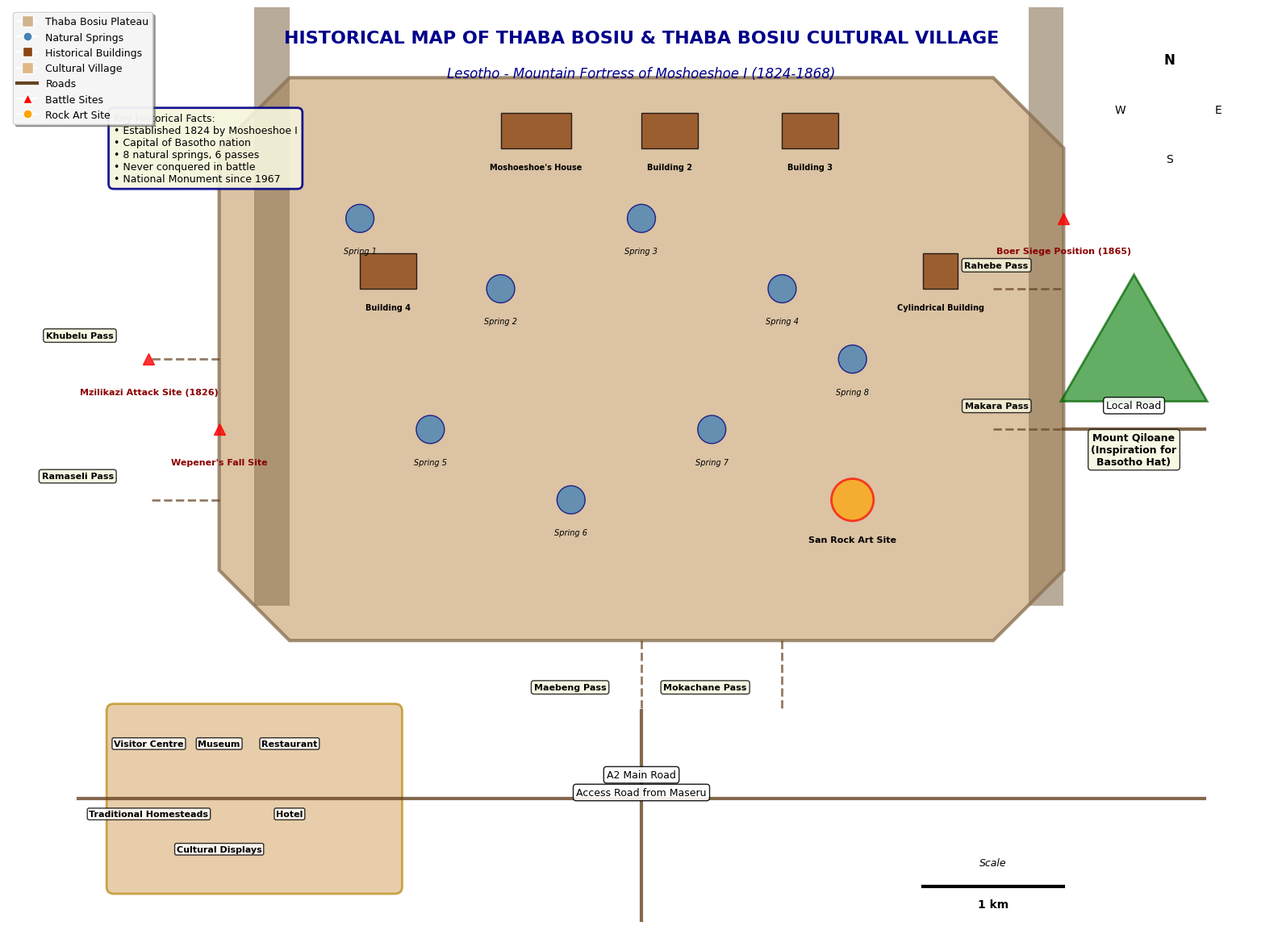

This chart was generated by the following Python code:
import matplotlib.pyplot as plt
import matplotlib.patches as patches
from matplotlib.patches import Circle, Rectangle, Polygon, FancyBboxPatch
import numpy as np
from matplotlib.lines import Line2D
import matplotlib.font_manager as fm

# Set up the figure with professional styling
plt.style.use('default')
fig, ax = plt.subplots(1, 1, figsize=(16, 12), dpi=300)

# Define colors for historical map aesthetic
colors = {
    'plateau': '#D2B48C',  # Tan for sandstone plateau
    'cliffs': '#8B7355',   # Dark brown for cliffs
    'roads': '#654321',    # Brown for roads
    'buildings': '#8B4513', # Saddle brown for buildings
    'water': '#4682B4',    # Steel blue for water springs
    'cultural_village': '#DEB887',  # Burlywood for cultural village
    'vegetation': '#228B22', # Forest green for vegetation
    'landmarks': '#B8860B', # Dark goldenrod for landmarks
    'text_bg': '#F5F5DC'   # Beige for text background
}

# Create the main Thaba Bosiu plateau (flat-topped mountain)
plateau_coords = [
    (3, 4), (13, 4), (14, 5), (14, 11), (13, 12), (3, 12), (2, 11), (2, 5)
]
plateau = Polygon(plateau_coords, closed=True, facecolor=colors['plateau'], 
                 edgecolor=colors['cliffs'], linewidth=3, alpha=0.8)
ax.add_patch(plateau)

# Add cliff indicators around the plateau
cliff_positions = [(2.5, 4.5), (13.5, 4.5), (13.5, 11.5), (2.5, 11.5)]
for pos in cliff_positions:
    cliff = Rectangle(pos, 0.5, 7, facecolor=colors['cliffs'], alpha=0.6)
    ax.add_patch(cliff)

# Add the six historical passes with labels
passes = {
    'Khubelu Pass': [(2, 8), (1, 8)],
    'Ramaseli Pass': [(2, 6), (1, 6)],
    'Maebeng Pass': [(8, 4), (8, 3)],
    'Mokachane Pass': [(10, 4), (10, 3)],
    'Makara Pass': [(13, 7), (14, 7)],
    'Rahebe Pass': [(13, 9), (14, 9)]
}

for pass_name, coords in passes.items():
    ax.plot([coords[0][0], coords[1][0]], [coords[0][1], coords[1][1]], 
            color=colors['roads'], linewidth=2, linestyle='--', alpha=0.7)
    ax.text(coords[1][0]-0.5, coords[1][1]+0.3, pass_name, 
            fontsize=8, ha='right', fontweight='bold',
            bbox=dict(boxstyle='round,pad=0.3', facecolor=colors['text_bg'], alpha=0.8))

# Add eight water springs on the plateau
springs = [
    (4, 10), (6, 9), (8, 10), (10, 9),
    (5, 7), (7, 6), (9, 7), (11, 8)
]
for i, spring in enumerate(springs):
    spring_circle = Circle(spring, 0.2, facecolor=colors['water'], 
                          edgecolor='navy', linewidth=1, alpha=0.8)
    ax.add_patch(spring_circle)
    ax.text(spring[0], spring[1]-0.5, f'Spring {i+1}', 
            fontsize=7, ha='center', style='italic')

# Add Moshoeshoe I's stone buildings (historical compound)
moshoeshoe_buildings = [
    {'pos': (6, 11), 'size': (1, 0.5), 'label': "Moshoeshoe's House"},
    {'pos': (8, 11), 'size': (0.8, 0.5), 'label': 'Building 2'},
    {'pos': (10, 11), 'size': (0.8, 0.5), 'label': 'Building 3'},
    {'pos': (4, 9), 'size': (0.8, 0.5), 'label': 'Building 4'},
    {'pos': (12, 9), 'size': (0.5, 0.5), 'label': 'Cylindrical Building'}
]

for building in moshoeshoe_buildings:
    rect = Rectangle(building['pos'], building['size'][0], building['size'][1],
                   facecolor=colors['buildings'], edgecolor='black', 
                   linewidth=1, alpha=0.8)
    ax.add_patch(rect)
    ax.text(building['pos'][0] + building['size'][0]/2, building['pos'][1] - 0.3,
            building['label'], fontsize=7, ha='center', fontweight='bold')

# Add Thaba Bosiu Cultural Village (at the base of the mountain)
cultural_village = FancyBboxPatch((0.5, 0.5), 4, 2.5, 
                                 boxstyle="round,pad=0.1",
                                 facecolor=colors['cultural_village'], 
                                 edgecolor=colors['landmarks'], 
                                 linewidth=2, alpha=0.7)
ax.add_patch(cultural_village)

# Add Cultural Village facilities
cv_features = [
    {'pos': (1, 2.5), 'label': 'Visitor Centre'},
    {'pos': (2, 2.5), 'label': 'Museum'},
    {'pos': (3, 2.5), 'label': 'Restaurant'},
    {'pos': (1, 1.5), 'label': 'Traditional Homesteads'},
    {'pos': (3, 1.5), 'label': 'Hotel'},
    {'pos': (2, 1), 'label': 'Cultural Displays'}
]

for feature in cv_features:
    ax.text(feature['pos'][0], feature['pos'][1], feature['label'],
            fontsize=8, ha='center', fontweight='bold',
            bbox=dict(boxstyle='round,pad=0.2', facecolor='white', alpha=0.8))

# Add Mount Qiloane (distinctive conical landmark)
qiloane = patches.RegularPolygon((15, 8), 3, radius=1.2, 
                                facecolor=colors['vegetation'], 
                                edgecolor='darkgreen', linewidth=2, alpha=0.7)
ax.add_patch(qiloane)
ax.text(15, 6.5, 'Mount Qiloane\n(Inspiration for\nBasotho Hat)', 
        fontsize=9, ha='center', fontweight='bold',
        bbox=dict(boxstyle='round,pad=0.3', facecolor=colors['text_bg'], alpha=0.8))

# Add main access roads
main_roads = [
    {'start': (8, 0), 'end': (8, 3), 'label': 'Access Road from Maseru'},
    {'start': (0, 1.75), 'end': (16, 1.75), 'label': 'A2 Main Road'},
    {'start': (14, 7), 'end': (16, 7), 'label': 'Local Road'}
]

for road in main_roads:
    ax.plot([road['start'][0], road['end'][0]], [road['start'][1], road['end'][1]],
            color=colors['roads'], linewidth=3, alpha=0.8)
    mid_x = (road['start'][0] + road['end'][0]) / 2
    mid_y = (road['start'][1] + road['end'][1]) / 2
    ax.text(mid_x, mid_y + 0.3, road['label'], fontsize=9, ha='center',
            bbox=dict(boxstyle='round,pad=0.3', facecolor='white', alpha=0.9))

# Add San rock art site
rock_art = Circle((11, 6), 0.3, facecolor='orange', edgecolor='red', 
                 linewidth=2, alpha=0.7)
ax.add_patch(rock_art)
ax.text(11, 5.4, 'San Rock Art Site', fontsize=8, ha='center', fontweight='bold')

# Add historical battle sites
battle_sites = [
    {'pos': (1, 8), 'label': 'Mzilikazi Attack Site (1826)'},
    {'pos': (14, 10), 'label': 'Boer Siege Position (1865)'},
    {'pos': (2, 7), 'label': "Wepener's Fall Site"}
]

for site in battle_sites:
    ax.plot(site['pos'][0], site['pos'][1], 'r^', markersize=10, alpha=0.8)
    ax.text(site['pos'][0], site['pos'][1] - 0.5, site['label'],
            fontsize=8, ha='center', color='darkred', fontweight='bold')

# Set up the map
ax.set_xlim(-1, 17)
ax.set_ylim(0, 13)
ax.set_aspect('equal')

# Add title and subtitle
ax.text(8, 12.5, 'HISTORICAL MAP OF THABA BOSIU & THABA BOSIU CULTURAL VILLAGE',
        fontsize=16, ha='center', fontweight='bold', color='darkblue')
ax.text(8, 12, 'Lesotho - Mountain Fortress of Moshoeshoe I (1824-1868)',
        fontsize=12, ha='center', style='italic', color='darkblue')

# Add scale bar
scale_bar = Line2D([12, 14], [0.5, 0.5], linewidth=3, color='black')
ax.add_line(scale_bar)
ax.text(13, 0.2, '1 km', fontsize=10, ha='center', fontweight='bold')
ax.text(13, 0.8, 'Scale', fontsize=9, ha='center', style='italic')

# Add compass rose
compass_x, compass_y = 15.5, 11.5
ax.plot(compass_x, compass_y + 0.5, compass_x, compass_y - 0.5, 'k-', linewidth=2)
ax.plot(compass_x - 0.5, compass_y, compass_x + 0.5, compass_y, 'k-', linewidth=2)
ax.text(compass_x, compass_y + 0.7, 'N', fontsize=12, ha='center', fontweight='bold')
ax.text(compass_x + 0.7, compass_y, 'E', fontsize=10, ha='center')
ax.text(compass_x, compass_y - 0.7, 'S', fontsize=10, ha='center')
ax.text(compass_x - 0.7, compass_y, 'W', fontsize=10, ha='center')

# Create legend
legend_elements = [
    plt.Line2D([0], [0], marker='s', color='w', markerfacecolor=colors['plateau'],
               markersize=10, label='Thaba Bosiu Plateau'),
    plt.Line2D([0], [0], marker='o', color='w', markerfacecolor=colors['water'],
               markersize=8, label='Natural Springs'),
    plt.Line2D([0], [0], marker='s', color='w', markerfacecolor=colors['buildings'],
               markersize=8, label='Historical Buildings'),
    plt.Line2D([0], [0], marker='s', color='w', markerfacecolor=colors['cultural_village'],
               markersize=10, label='Cultural Village'),
    plt.Line2D([0], [0], color=colors['roads'], linewidth=3, label='Roads'),
    plt.Line2D([0], [0], marker='^', color='w', markerfacecolor='red',
               markersize=8, label='Battle Sites'),
    plt.Line2D([0], [0], marker='o', color='w', markerfacecolor='orange',
               markersize=8, label='Rock Art Site')
]

ax.legend(handles=legend_elements, loc='upper left', fontsize=9,
         framealpha=0.9, fancybox=True, shadow=True)

# Add grid for reference
ax.grid(True, alpha=0.3, linestyle=':', linewidth=0.5)

# Remove axis labels for cleaner look
ax.set_xticks([])
ax.set_yticks([])
ax.spines['top'].set_visible(False)
ax.spines['right'].set_visible(False)
ax.spines['bottom'].set_visible(False)
ax.spines['left'].set_visible(False)

# Add information box
info_text = (
    "Key Historical Facts:\n"
    "• Established 1824 by Moshoeshoe I\n"
    "• Capital of Basotho nation\n"
    "• 8 natural springs, 6 passes\n"
    "• Never conquered in battle\n"
    "• National Monument since 1967"
)
ax.text(0.5, 11.5, info_text, fontsize=9, 
        bbox=dict(boxstyle='round,pad=0.5', facecolor=colors['text_bg'], 
                 edgecolor='darkblue', linewidth=2, alpha=0.9),
        verticalalignment='top')

plt.tight_layout()
plt.savefig('c:\\Users\\iiii\\Desktop\\VR\\Thaba_Bosiu_Historical_Map.png', 
            dpi=300, bbox_inches='tight', facecolor='white', edgecolor='none')
plt.close()

print("Historical map of Thaba Bosiu and Cultural Village created successfully!")
print("Map saved as: Thaba_Bosiu_Historical_Map.png")
